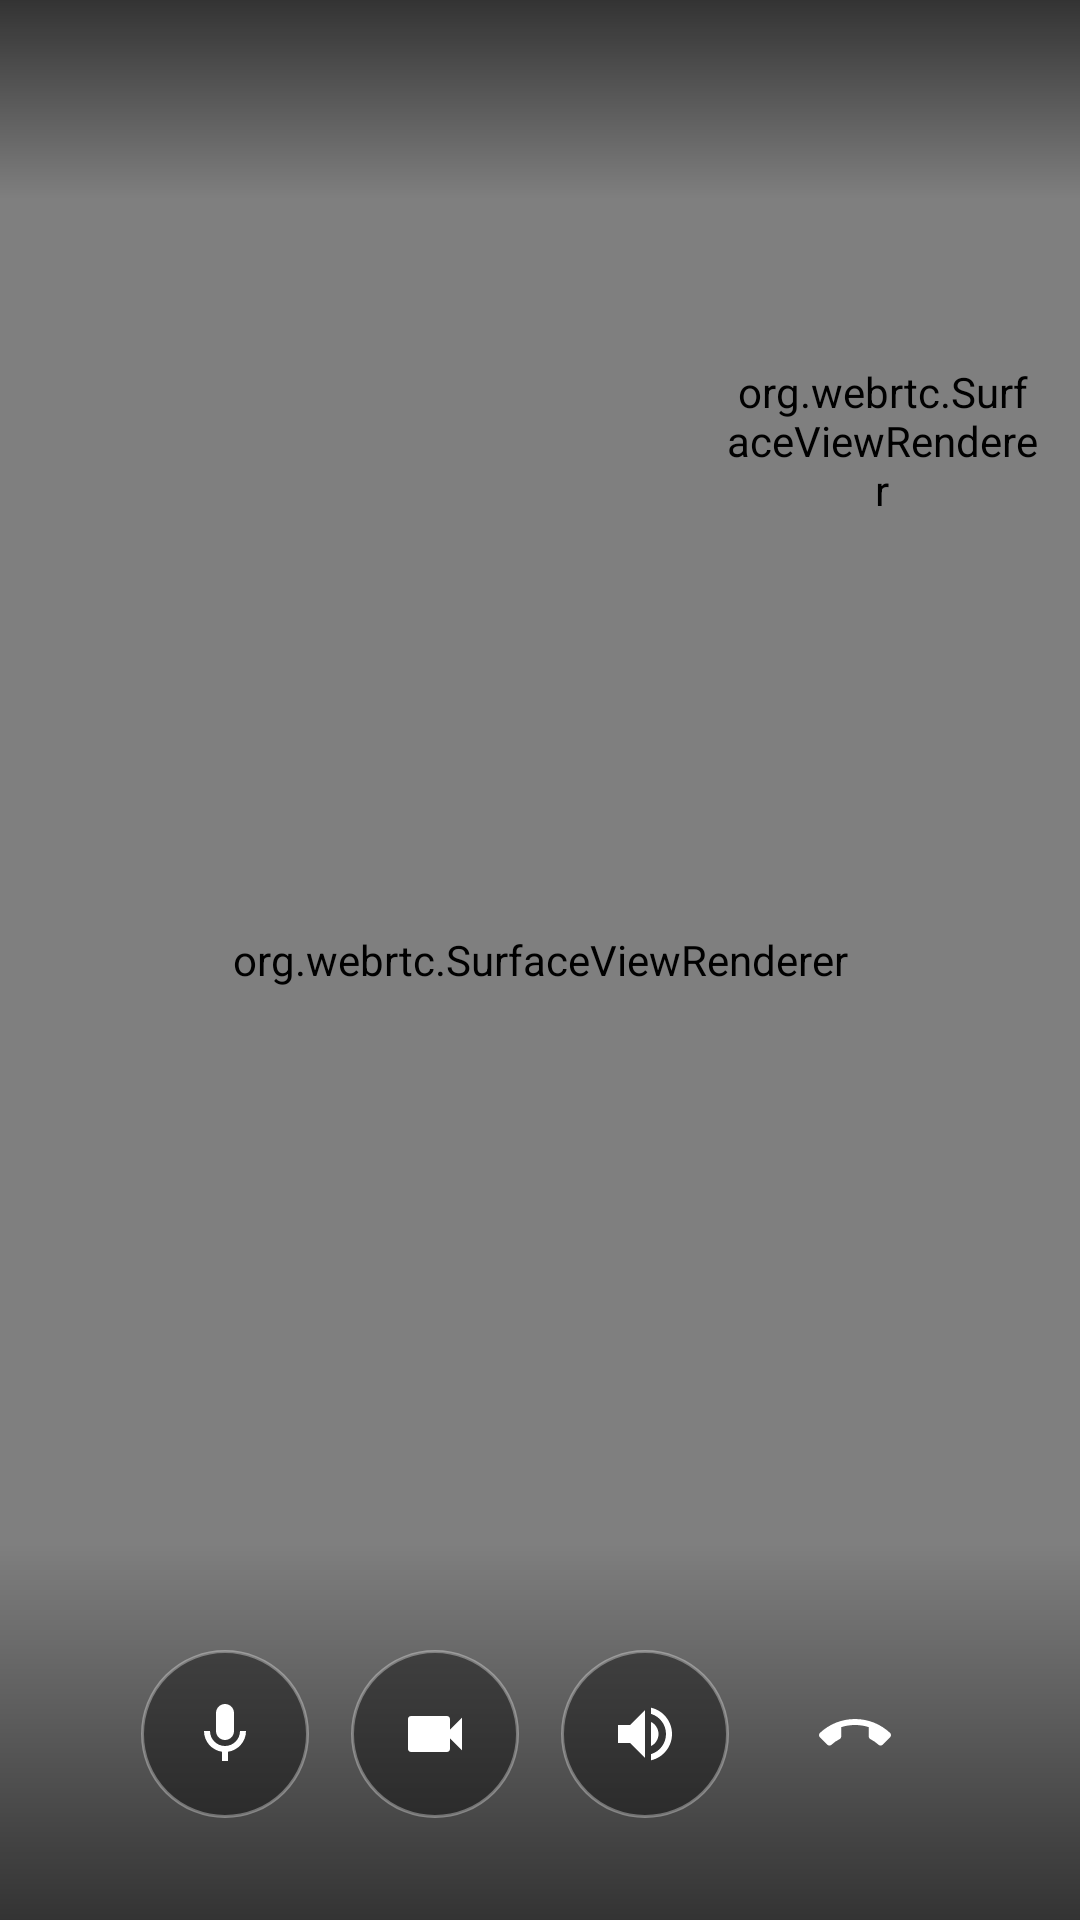

Android layout source for this screen:
<!-- AndroidManifest.xml: application theme Theme.RoomTalk -->
<!-- res/layout/screen_call.xml -->
<?xml version="1.0" encoding="utf-8"?>
<FrameLayout xmlns:android="http://schemas.android.com/apk/res/android"
    android:id="@+id/callRoot"
    android:layout_width="match_parent"
    android:layout_height="match_parent"
    android:background="#FF000000">

    
    <FrameLayout
        android:id="@+id/videoStage"
        android:layout_width="match_parent"
        android:layout_height="match_parent">

        
        <org.webrtc.SurfaceViewRenderer
            android:id="@+id/renderBig"
            android:layout_width="match_parent"
            android:layout_height="match_parent" />

        
        <org.webrtc.SurfaceViewRenderer
            android:id="@+id/renderSmall"
            android:layout_width="104dp"
            android:layout_height="150dp"
            android:layout_gravity="top|end"
            android:layout_marginTop="72dp"
            android:layout_marginEnd="14dp" />
    </FrameLayout>

    
    <LinearLayout
        android:id="@+id/audioFace"
        android:layout_width="match_parent"
        android:layout_height="match_parent"
        android:gravity="center"
        android:orientation="vertical"
        android:visibility="gone">

        <View
            android:layout_width="112dp"
            android:layout_height="112dp"
            android:background="@drawable/bg_avatar" />

        <TextView
            android:id="@+id/callPeerBig"
            android:layout_width="wrap_content"
            android:layout_height="wrap_content"
            android:layout_marginTop="22dp"
            android:maxLines="1"
            android:ellipsize="end"
            android:paddingStart="32dp"
            android:paddingEnd="32dp"
            android:textColor="#FFFFFFFF"
            android:textSize="22sp" />

        <TextView
            android:id="@+id/callStateText"
            android:layout_width="wrap_content"
            android:layout_height="wrap_content"
            android:layout_marginTop="8dp"
            android:text="@string/calling"
            android:textColor="#B3FFFFFF"
            android:textSize="15sp" />
    </LinearLayout>

    
    <LinearLayout
        android:layout_width="match_parent"
        android:layout_height="wrap_content"
        android:background="@drawable/bg_scrim_top"
        android:gravity="center_vertical"
        android:orientation="horizontal"
        android:paddingStart="20dp"
        android:paddingTop="18dp"
        android:paddingEnd="20dp"
        android:paddingBottom="26dp">

        <TextView
            android:id="@+id/callTitle"
            android:layout_width="0dp"
            android:layout_height="wrap_content"
            android:layout_weight="1"
            android:ellipsize="end"
            android:maxLines="1"
            android:textColor="#FFFFFFFF"
            android:textSize="17sp"
            android:textStyle="bold" />

        <TextView
            android:id="@+id/callTimerTop"
            android:layout_width="wrap_content"
            android:layout_height="wrap_content"
            android:layout_marginStart="10dp"
            android:textColor="#CCFFFFFF"
            android:textSize="14sp" />
    </LinearLayout>

    
    <LinearLayout
        android:layout_width="match_parent"
        android:layout_height="wrap_content"
        android:layout_gravity="bottom"
        android:background="@drawable/bg_scrim_bottom"
        android:gravity="center"
        android:orientation="horizontal"
        android:paddingTop="36dp"
        android:paddingBottom="34dp">

        <ImageView
            android:id="@+id/btnMic"
            android:layout_width="56dp"
            android:layout_height="56dp"
            android:layout_marginStart="7dp"
            android:layout_marginEnd="7dp"
            android:background="@drawable/bg_call_btn"
            android:clickable="true"
            android:contentDescription="@string/mic"
            android:focusable="true"
            android:padding="16dp"
            android:src="@drawable/ic_mic" />

        <ImageView
            android:id="@+id/btnCam"
            android:layout_width="56dp"
            android:layout_height="56dp"
            android:layout_marginStart="7dp"
            android:layout_marginEnd="7dp"
            android:background="@drawable/bg_call_btn"
            android:clickable="true"
            android:contentDescription="@string/cam"
            android:focusable="true"
            android:padding="16dp"
            android:src="@drawable/ic_videocam" />

        
        <ImageView
            android:id="@+id/btnFlip"
            android:layout_width="56dp"
            android:layout_height="56dp"
            android:layout_marginStart="7dp"
            android:layout_marginEnd="7dp"
            android:background="@drawable/bg_call_btn"
            android:clickable="true"
            android:contentDescription="@string/flip"
            android:focusable="true"
            android:padding="16dp"
            android:src="@drawable/ic_flip"
            android:visibility="gone" />

        <ImageView
            android:id="@+id/btnSpeaker"
            android:layout_width="56dp"
            android:layout_height="56dp"
            android:layout_marginStart="7dp"
            android:layout_marginEnd="7dp"
            android:background="@drawable/bg_call_btn"
            android:clickable="true"
            android:contentDescription="@string/speaker"
            android:focusable="true"
            android:padding="16dp"
            android:src="@drawable/ic_volume" />

        <ImageView
            android:id="@+id/btnHangup"
            android:layout_width="56dp"
            android:layout_height="56dp"
            android:layout_marginStart="7dp"
            android:layout_marginEnd="7dp"
            android:background="@drawable/bg_call_btn_danger"
            android:clickable="true"
            android:contentDescription="@string/hangup"
            android:focusable="true"
            android:padding="16dp"
            android:src="@drawable/ic_hangup" />
    </LinearLayout>
</FrameLayout>
<!-- resources referenced by this layout -->
<resources>
  <!-- drawable bg_avatar (drawable) -->
  <?xml version="1.0" encoding="utf-8"?>
  <shape xmlns:android="http://schemas.android.com/apk/res/android" android:shape="oval">
      <solid android:color="#22FFFFFF" />
      <stroke android:width="1dp" android:color="#44FFFFFF" />
  </shape>
  <!-- drawable bg_call_btn (drawable) -->
  <?xml version="1.0" encoding="utf-8"?>
  <shape xmlns:android="http://schemas.android.com/apk/res/android" android:shape="oval">
      <solid android:color="#66000000" />
      <stroke android:width="1dp" android:color="#55FFFFFF" />
  </shape>
  <!-- drawable bg_scrim_bottom (drawable) -->
  <?xml version="1.0" encoding="utf-8"?>
  <shape xmlns:android="http://schemas.android.com/apk/res/android" android:shape="rectangle">
      <gradient
          android:angle="90"
          android:endColor="#00000000"
          android:startColor="#99000000"
          android:type="linear" />
  </shape>
  <!-- drawable bg_scrim_top (drawable) -->
  <?xml version="1.0" encoding="utf-8"?>
  <shape xmlns:android="http://schemas.android.com/apk/res/android" android:shape="rectangle">
      <gradient
          android:angle="270"
          android:endColor="#00000000"
          android:startColor="#99000000"
          android:type="linear" />
  </shape>
  <!-- drawable ic_mic (drawable) -->
  <?xml version="1.0" encoding="utf-8"?>
  <vector xmlns:android="http://schemas.android.com/apk/res/android"
      android:width="24dp"
      android:height="24dp"
      android:viewportWidth="24"
      android:viewportHeight="24">
      <path
          android:fillColor="#FFFFFFFF"
          android:pathData="M12,14c1.66,0 3,-1.34 3,-3V5c0,-1.66 -1.34,-3 -3,-3S9,3.34 9,5v6c0,1.66 1.34,3 3,3zM17,11c0,2.76 -2.24,5 -5,5s-5,-2.24 -5,-5H5c0,3.53 2.61,6.43 6,6.92V21h2v-3.08c3.39,-0.49 6,-3.39 6,-6.92h-2z" />
  </vector>
  <!-- drawable ic_videocam (drawable) -->
  <?xml version="1.0" encoding="utf-8"?>
  <vector xmlns:android="http://schemas.android.com/apk/res/android"
      android:width="24dp"
      android:height="24dp"
      android:viewportWidth="24"
      android:viewportHeight="24">
      <path
          android:fillColor="#FFFFFFFF"
          android:pathData="M17,10.5V7c0,-0.55 -0.45,-1 -1,-1H4c-0.55,0 -1,0.45 -1,1v10c0,0.55 0.45,1 1,1h12c0.55,0 1,-0.45 1,-1v-3.5l4,4v-11l-4,4z" />
  </vector>
  <!-- drawable ic_volume (drawable) -->
  <?xml version="1.0" encoding="utf-8"?>
  <vector xmlns:android="http://schemas.android.com/apk/res/android"
      android:width="24dp"
      android:height="24dp"
      android:viewportWidth="24"
      android:viewportHeight="24">
      <path
          android:fillColor="#FFFFFFFF"
          android:pathData="M3,9v6h4l5,5V4L7,9H3zM16.5,12c0,-1.77 -1.02,-3.29 -2.5,-4.03v8.05c1.48,-0.73 2.5,-2.25 2.5,-4.02zM14,3.23v2.06c2.89,0.86 5,3.54 5,6.71s-2.11,5.85 -5,6.71v2.06c4.01,-0.91 7,-4.49 7,-8.77s-2.99,-7.86 -7,-8.77z" />
  </vector>
  <string name="calling">正在呼叫…</string>
  <string name="cam">摄像头</string>
  <string name="flip">翻转</string>
  <string name="hangup">挂断</string>
  <string name="mic">麦克风</string>
  <string name="speaker">扬声器</string>
  <style name="Theme.RoomTalk" parent="Theme.AppCompat.DayNight.NoActionBar">
          <item name="colorPrimary">@color/primary</item>
          <item name="colorAccent">@color/primary</item>
          <item name="android:textColorPrimary">@color/text</item>
          <item name="android:windowBackground">@color/bg</item>
          <item name="android:statusBarColor">@color/bg</item>
          <item name="android:navigationBarColor">@color/bg</item>
      </style>
  <color name="primary">#2F6DF6</color>
  <color name="text">#14161A</color>
  <color name="bg">#FFFFFF</color>
</resources>
